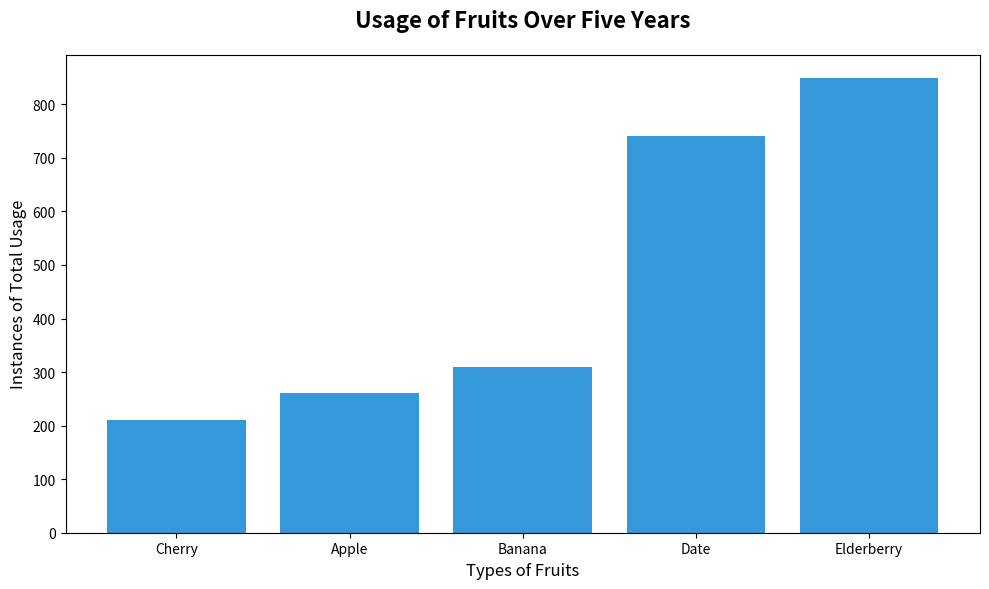

This chart was generated by the following Python code:
import matplotlib.pyplot as plt
import numpy as np

# Shuffled fruit types
fruit_types = ['Cherry', 'Banana', 'Elderberry', 'Apple', 'Date']

# Manually shuffled content within each fruit's data
usage_data = np.array([
    [60, 35, 40, 45, 30],  # Elderberry
    [65, 50, 60, 55, 80],  # Cherry
    [190, 150, 180, 170, 160],  # Apple
    [70, 40, 50, 55, 45],  # Date
    [160, 150, 135, 140, 155]   # Banana
])

# Compute total usage across all fruits
total_usage = usage_data.sum(axis=1)

# Sort the fruit types by total usage
sorted_indices = np.argsort(total_usage)

sorted_fruit_types = [fruit_types[i] for i in sorted_indices]
sorted_total_usage = total_usage[sorted_indices]

fig, ax = plt.subplots(figsize=(10, 6))

# Use a single color for all bars
color = '#3498db'

# Plot sorted bar chart
ax.bar(sorted_fruit_types, sorted_total_usage, color=color)

# Randomly altered chart labels
ax.set_xlabel('Types of Fruits', fontsize=12)
ax.set_ylabel('Instances of Total Usage', fontsize=12)
ax.set_title('Usage of Fruits Over Five Years', fontsize=16, fontweight='bold', pad=20)

plt.tight_layout()
plt.show()
